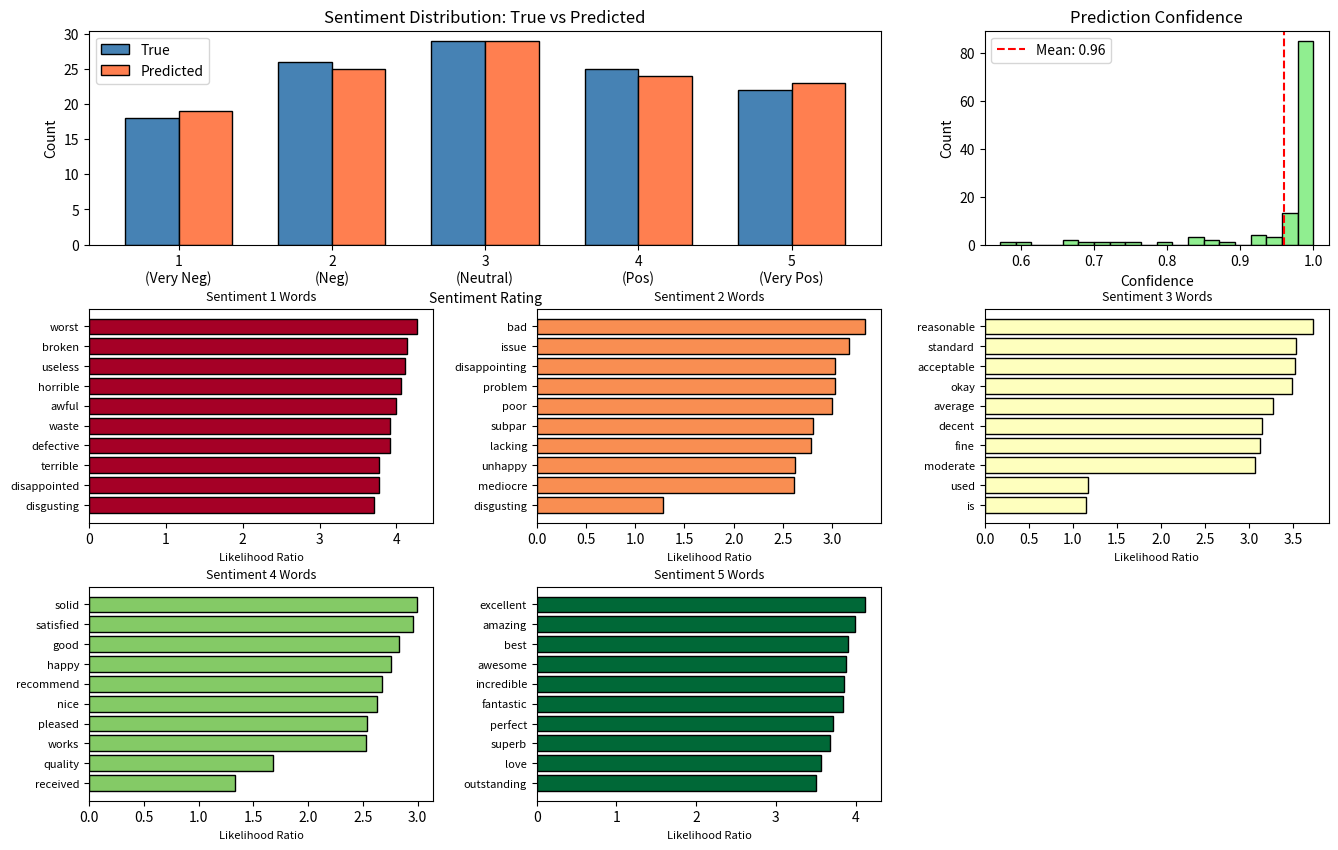

Reproduce this figure in Python. (Note: this script raises an exception after producing the figure.)
"""
Sentiment Analysis OPM - Optimal Predictor Machine for Product Reviews

This example demonstrates using OPM for multi-class sentiment classification
of product reviews. Shows how to handle ordinal outcomes and compute
uncertainty in predictions.

Use case: Classifying product reviews into sentiment categories (very negative to very positive)
"""

import numpy as np
import pandas as pd
from collections import Counter
import matplotlib.pyplot as plt
import re


class SentimentAnalysisOPM:
    """
    Optimal Predictor Machine for sentiment analysis with ordinal classes.

    Classifies text into sentiment levels: 1 (very negative) to 5 (very positive)
    """

    def __init__(self, vocabulary_size=100, smoothing=1.0):
        """
        Parameters:
        -----------
        vocabulary_size : int
            Number of most common words to include in vocabulary
        smoothing : float
            Laplace smoothing parameter
        """
        self.vocabulary_size = vocabulary_size
        self.smoothing = smoothing
        self.vocabulary = []
        self.prior = {}  # P(Sentiment)
        self.word_given_sentiment = {}  # P(Word | Sentiment)
        self.sentiments = [1, 2, 3, 4, 5]  # 1=very negative, 5=very positive

    def _tokenize(self, text):
        """Convert text to lowercase tokens."""
        text = text.lower()
        words = re.findall(r'\b\w+\b', text)
        return words

    def _build_vocabulary(self, texts):
        """Build vocabulary from most common words."""
        all_words = []
        for text in texts:
            all_words.extend(self._tokenize(text))

        word_counts = Counter(all_words)
        self.vocabulary = [word for word, count in word_counts.most_common(self.vocabulary_size)]

    def _text_to_features(self, text):
        """Convert text to word count features."""
        words = self._tokenize(text)
        word_counts = Counter(words)

        features = {}
        for word in self.vocabulary:
            features[word] = word_counts.get(word, 0)

        return features

    def fit(self, texts, sentiments):
        """
        Learn conditional probability distributions from training data.

        Parameters:
        -----------
        texts : list of strings
            Review texts
        sentiments : list of int
            Sentiment ratings (1-5)
        """
        # Build vocabulary
        self._build_vocabulary(texts)

        # Calculate prior P(Sentiment)
        sentiment_counts = Counter(sentiments)
        total = len(sentiments)
        for sentiment in self.sentiments:
            self.prior[sentiment] = sentiment_counts.get(sentiment, 0) / total

        # Calculate P(Word | Sentiment)
        self.word_given_sentiment = {s: {} for s in self.sentiments}

        for sentiment in self.sentiments:
            # Get all texts for this sentiment
            sentiment_texts = [texts[i] for i in range(len(texts)) if sentiments[i] == sentiment]

            # Count words
            word_counts = Counter()
            for text in sentiment_texts:
                words = self._tokenize(text)
                word_counts.update(words)

            total_words = sum(word_counts.values())

            # Calculate probabilities with smoothing
            for word in self.vocabulary:
                count = word_counts.get(word, 0)
                prob = (count + self.smoothing) / (total_words + self.smoothing * len(self.vocabulary))
                self.word_given_sentiment[sentiment][word] = prob

    def predict_proba(self, texts):
        """
        Predict probability distribution over sentiments for each text.

        Returns:
        --------
        DataFrame with probability for each sentiment level
        """
        predictions = []

        for text in texts:
            features = self._text_to_features(text)
            sentiment_probs = {}

            for sentiment in self.sentiments:
                # Start with log prior
                log_prob = np.log(self.prior[sentiment])

                # Add log probabilities for each word
                for word, count in features.items():
                    if word in self.word_given_sentiment[sentiment]:
                        word_prob = self.word_given_sentiment[sentiment][word]
                        log_prob += count * np.log(word_prob)

                sentiment_probs[sentiment] = log_prob

            # Convert to normalized probabilities
            max_log_prob = max(sentiment_probs.values())
            exp_probs = {s: np.exp(prob - max_log_prob) for s, prob in sentiment_probs.items()}
            total = sum(exp_probs.values())
            sentiment_probs = {s: prob / total for s, prob in exp_probs.items()}

            predictions.append(sentiment_probs)

        return pd.DataFrame(predictions)

    def predict(self, texts):
        """Predict the most likely sentiment for each text."""
        proba = self.predict_proba(texts)
        return proba.idxmax(axis=1).tolist()

    def predict_expected_rating(self, texts):
        """
        Predict expected rating as weighted average of sentiment probabilities.

        This gives a continuous estimate rather than discrete classification.
        """
        proba = self.predict_proba(texts)
        expected_ratings = []

        for idx in range(len(proba)):
            expected_rating = sum(
                sentiment * proba.iloc[idx][sentiment]
                for sentiment in self.sentiments
            )
            expected_ratings.append(expected_rating)

        return expected_ratings

    def get_sentiment_words(self, sentiment, n=15):
        """
        Find words most characteristic of a sentiment level.

        Returns words with highest P(Word | Sentiment) relative to overall frequency.
        """
        # Calculate P(Word) across all sentiments
        p_word = {}
        for word in self.vocabulary:
            p_word[word] = sum(
                self.word_given_sentiment[s][word] * self.prior[s]
                for s in self.sentiments
            )

        # Calculate likelihood ratio for this sentiment
        word_scores = {}
        for word in self.vocabulary:
            if p_word[word] > 0:
                ratio = self.word_given_sentiment[sentiment][word] / p_word[word]
                word_scores[word] = ratio

        # Sort and return top n
        sorted_words = sorted(word_scores.items(), key=lambda x: x[1], reverse=True)
        return sorted_words[:n]


def generate_synthetic_reviews(n_samples=600):
    """
    Generate synthetic product reviews with varying sentiments.
    """
    np.random.seed(42)

    # Word lists for different sentiments
    very_negative_words = ['terrible', 'awful', 'horrible', 'worst', 'disgusting', 'useless', 'waste', 'broken', 'defective', 'disappointed']
    negative_words = ['bad', 'poor', 'disappointing', 'mediocre', 'unhappy', 'issue', 'problem', 'lacking', 'subpar']
    neutral_words = ['okay', 'average', 'fine', 'acceptable', 'decent', 'moderate', 'reasonable', 'standard']
    positive_words = ['good', 'nice', 'pleased', 'happy', 'satisfied', 'quality', 'solid', 'recommend', 'works']
    very_positive_words = ['excellent', 'amazing', 'outstanding', 'perfect', 'fantastic', 'love', 'best', 'incredible', 'awesome', 'superb']

    common_words = ['product', 'price', 'quality', 'delivery', 'ordered', 'received', 'used', 'bought', 'tried', 'the', 'is', 'was', 'very', 'really']

    reviews = []
    sentiments = []

    for _ in range(n_samples):
        # Randomly select sentiment (1-5)
        sentiment = np.random.choice([1, 2, 3, 4, 5])
        sentiments.append(sentiment)

        # Generate review based on sentiment
        if sentiment == 1:  # Very negative
            main_words = np.random.choice(very_negative_words, size=np.random.randint(4, 8), replace=True)
            secondary_words = np.random.choice(negative_words, size=np.random.randint(2, 4), replace=True)
        elif sentiment == 2:  # Negative
            main_words = np.random.choice(negative_words, size=np.random.randint(4, 8), replace=True)
            secondary_words = np.random.choice(very_negative_words + neutral_words, size=np.random.randint(2, 4), replace=True)
        elif sentiment == 3:  # Neutral
            main_words = np.random.choice(neutral_words, size=np.random.randint(4, 8), replace=True)
            secondary_words = np.random.choice(positive_words + negative_words, size=np.random.randint(2, 4), replace=True)
        elif sentiment == 4:  # Positive
            main_words = np.random.choice(positive_words, size=np.random.randint(4, 8), replace=True)
            secondary_words = np.random.choice(very_positive_words + neutral_words, size=np.random.randint(2, 4), replace=True)
        else:  # Very positive
            main_words = np.random.choice(very_positive_words, size=np.random.randint(4, 8), replace=True)
            secondary_words = np.random.choice(positive_words, size=np.random.randint(2, 4), replace=True)

        # Add common words
        common = np.random.choice(common_words, size=np.random.randint(5, 10), replace=True)

        # Combine and shuffle
        all_words = list(main_words) + list(secondary_words) + list(common)
        np.random.shuffle(all_words)

        review_text = ' '.join(all_words)
        reviews.append(review_text)

    return reviews, sentiments


def visualize_results(opm, texts_test, sentiments_test, predictions_proba):
    """Create comprehensive visualizations."""

    fig = plt.figure(figsize=(16, 10))
    gs = fig.add_gridspec(3, 3, hspace=0.3, wspace=0.3)

    # Plot 1: Sentiment distribution (true vs predicted)
    ax1 = fig.add_subplot(gs[0, :2])
    true_counts = Counter(sentiments_test)
    pred_sentiments = predictions_proba.idxmax(axis=1).tolist()
    pred_counts = Counter(pred_sentiments)

    x = np.arange(len(opm.sentiments))
    width = 0.35

    true_vals = [true_counts.get(s, 0) for s in opm.sentiments]
    pred_vals = [pred_counts.get(s, 0) for s in opm.sentiments]

    ax1.bar(x - width/2, true_vals, width, label='True', color='steelblue', edgecolor='black')
    ax1.bar(x + width/2, pred_vals, width, label='Predicted', color='coral', edgecolor='black')
    ax1.set_xlabel('Sentiment Rating')
    ax1.set_ylabel('Count')
    ax1.set_title('Sentiment Distribution: True vs Predicted')
    ax1.set_xticks(x)
    ax1.set_xticklabels(['1\n(Very Neg)', '2\n(Neg)', '3\n(Neutral)', '4\n(Pos)', '5\n(Very Pos)'])
    ax1.legend()

    # Plot 2: Prediction confidence
    ax2 = fig.add_subplot(gs[0, 2])
    max_probs = predictions_proba.max(axis=1)
    ax2.hist(max_probs, bins=20, color='lightgreen', edgecolor='black')
    ax2.set_xlabel('Confidence')
    ax2.set_ylabel('Count')
    ax2.set_title('Prediction Confidence')
    ax2.axvline(max_probs.mean(), color='red', linestyle='--', label=f'Mean: {max_probs.mean():.2f}')
    ax2.legend()

    # Plot 3-7: Characteristic words for each sentiment
    for i, sentiment in enumerate(opm.sentiments):
        row = (i // 3) + 1
        col = i % 3
        ax = fig.add_subplot(gs[row, col])

        sentiment_words = opm.get_sentiment_words(sentiment, n=10)
        if sentiment_words:
            words, scores = zip(*sentiment_words)
            colors = plt.cm.RdYlGn([(sentiment - 1) / 4] * len(words))

            ax.barh(range(len(words)), scores, color=colors, edgecolor='black')
            ax.set_yticks(range(len(words)))
            ax.set_yticklabels(words, fontsize=8)
            ax.set_xlabel('Likelihood Ratio', fontsize=8)
            ax.set_title(f'Sentiment {sentiment} Words', fontsize=9)
            ax.invert_yaxis()

    plt.savefig('project_ideas/04_sentiment_analysis/sentiment_analysis_results.png', dpi=300, bbox_inches='tight')
    print("\nVisualization saved to: project_ideas/04_sentiment_analysis/sentiment_analysis_results.png")


def main():
    """Run the sentiment analysis OPM example."""

    print("=" * 70)
    print("Sentiment Analysis OPM - Product Review Classification")
    print("=" * 70)

    # Generate data
    print("\n1. Generating synthetic product reviews...")
    reviews, sentiments = generate_synthetic_reviews(n_samples=600)
    print(f"   Created {len(reviews)} reviews")
    print(f"   Sentiment distribution: {dict(Counter(sentiments))}")

    # Split data
    split_idx = int(0.8 * len(reviews))
    texts_train = reviews[:split_idx]
    sentiments_train = sentiments[:split_idx]
    texts_test = reviews[split_idx:]
    sentiments_test = sentiments[split_idx:]

    # Train OPM
    print("\n2. Training Optimal Predictor Machine...")
    opm = SentimentAnalysisOPM(vocabulary_size=60, smoothing=1.0)
    opm.fit(texts_train, sentiments_train)
    print(f"   Model trained successfully!")
    print(f"   Vocabulary size: {len(opm.vocabulary)} words")

    # Display prior
    print("\n3. Learned Prior Probabilities P(Sentiment):")
    for sentiment in opm.sentiments:
        bar = '█' * int(opm.prior[sentiment] * 50)
        print(f"   Sentiment {sentiment}: {opm.prior[sentiment]:.3f} {bar}")

    # Characteristic words
    print("\n4. Most Characteristic Words by Sentiment:")
    for sentiment in [1, 3, 5]:  # Show extreme and neutral
        words = opm.get_sentiment_words(sentiment, n=8)
        sentiment_label = {1: "Very Negative", 3: "Neutral", 5: "Very Positive"}[sentiment]
        word_list = [w for w, _ in words]
        print(f"   {sentiment_label:15s}: {', '.join(word_list)}")

    # Make predictions
    print("\n5. Making predictions on test set...")
    predictions_proba = opm.predict_proba(texts_test)
    predictions = opm.predict(texts_test)
    expected_ratings = opm.predict_expected_rating(texts_test)

    # Evaluate
    accuracy = sum([1 for true, pred in zip(sentiments_test, predictions) if true == pred]) / len(sentiments_test)
    mae = np.mean([abs(true - pred) for true, pred in zip(sentiments_test, predictions)])

    print(f"   Accuracy (exact match): {accuracy:.2%}")
    print(f"   Mean Absolute Error: {mae:.3f} stars")

    # Evaluate with tolerance (within 1 star)
    close_accuracy = sum([1 for true, pred in zip(sentiments_test, predictions) if abs(true - pred) <= 1]) / len(sentiments_test)
    print(f"   Accuracy (within 1 star): {close_accuracy:.2%}")

    # Show examples
    print("\n6. Example Predictions (First 3 Reviews):")
    for i in range(min(3, len(texts_test))):
        print(f"\n   Review {i+1}:")
        print(f"   Text: {texts_test[i][:80]}...")
        print(f"   Probability distribution:")
        for sentiment in opm.sentiments:
            prob = predictions_proba.iloc[i][sentiment]
            bar = '█' * int(prob * 20)
            print(f"      Sentiment {sentiment}: {prob:.3f} {bar}")
        print(f"   Predicted sentiment: {predictions[i]}")
        print(f"   Expected rating: {expected_ratings[i]:.2f}")
        print(f"   True sentiment: {sentiments_test[i]}")
        print(f"   Result: {'CORRECT' if predictions[i] == sentiments_test[i] else 'INCORRECT'}")

    # Create visualizations
    print("\n7. Creating visualizations...")
    visualize_results(opm, texts_test, sentiments_test, predictions_proba)

    print("\n" + "=" * 70)
    print("Analysis Complete!")
    print("=" * 70)
    print("\nKey Insights:")
    print(f"  - OPM provides full probability distribution over all sentiment levels")
    print(f"  - Expected ratings ({np.mean(expected_ratings):.2f}) can be more informative than hard predictions")
    print(f"  - Characteristic words reveal what the model has learned about each sentiment")
    print(f"  - Confidence scores help identify uncertain predictions")

    return opm, texts_test, sentiments_test, predictions_proba


if __name__ == "__main__":
    opm, texts_test, sentiments_test, predictions_proba = main()
